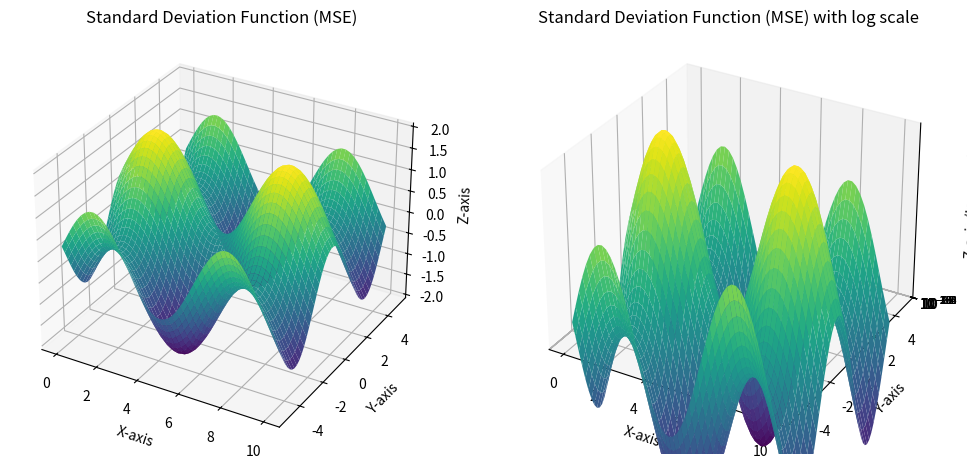

The matplotlib source for this figure:
import numpy as np
import matplotlib.pyplot as plt

x = np.linspace(0, 10, 50)
y = np.linspace(-5, 5, 50)
X, Y = np.meshgrid(x, y)
Z = np.sin(X) + np.cos(Y)

std_dev = np.std(Z, axis=1)
mse = np.mean(Z**2, axis=1)

fig = plt.figure(figsize=(12, 6))
ax1 = fig.add_subplot(121, projection='3d')
ax1.plot_surface(X, Y, Z, cmap='viridis')
ax1.set_xlabel('X-axis')
ax1.set_ylabel('Y-axis')
ax1.set_zlabel('Z-axis')
ax1.set_title('Standard Deviation Function (MSE)')

ax2 = fig.add_subplot(122, projection='3d')
ax2.plot_surface(X, Y, Z, cmap='viridis')
ax2.set_xlabel('X-axis')
ax2.set_ylabel('Y-axis')
ax2.set_zlabel('Z-axis (log scale)')
ax2.set_title('Standard Deviation Function (MSE) with log scale')
ax2.set_zscale('log')

plt.show()